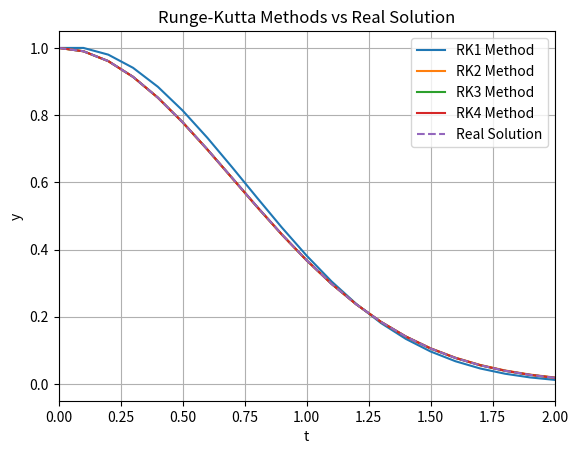

The script that saved this image:
import numpy as np
import matplotlib.pyplot as plt

def f(t, y):
    return -2 * t * y  # Example differential equation

def real_solution(t):
    return np.exp(-t**2)  # Real solution for the example differential equation

def rk1(f, t0, y0, h, n):
    t = np.linspace(t0, t0 + n*h, n+1)
    y = np.zeros(n+1)
    y[0] = y0
    for i in range(n):
        y[i+1] = y[i] + h * f(t[i], y[i])
    return t, y

def rk2(f, t0, y0, h, n):
    t = np.linspace(t0, t0 + n*h, n+1)
    y = np.zeros(n+1)
    y[0] = y0
    for i in range(n):
        k1 = h * f(t[i], y[i])
        k2 = h * f(t[i] + h/2, y[i] + k1/2)
        y[i+1] = y[i] + k2
    return t, y

def rk3(f, t0, y0, h, n):
    t = np.linspace(t0, t0 + n*h, n+1)
    y = np.zeros(n+1)
    y[0] = y0
    for i in range(n):
        k1 = h * f(t[i], y[i])
        k2 = h * f(t[i] + h/2, y[i] + k1/2)
        k3 = h * f(t[i] + h, y[i] - k1 + 2*k2)
        y[i+1] = y[i] + (k1 + 4*k2 + k3) / 6
    return t, y

def rk4(f, t0, y0, h, n):
    t = np.linspace(t0, t0 + n*h, n+1)
    y = np.zeros(n+1)
    y[0] = y0
    for i in range(n):
        k1 = h * f(t[i], y[i])
        k2 = h * f(t[i] + h/2, y[i] + k1/2)
        k3 = h * f(t[i] + h/2, y[i] + k2/2)
        k4 = h * f(t[i] + h, y[i] + k3)
        y[i+1] = y[i] + (k1 + 2*k2 + 2*k3 + k4) / 6
    return t, y

def plot_results(t, y, real_t, real_y, title):
    plt.figure()
    plt.plot(t, y, label='Numerical Solution')
    plt.plot(real_t, real_y, label='Real Solution', linestyle='dashed')
    plt.title(title)
    plt.xlabel('t')
    plt.ylabel('y')
    plt.legend()
    plt.grid(True)
    plt.show()

def plot_all_results(t_rk1, y_rk1, t_rk2, y_rk2, t_rk3, y_rk3, t_rk4, y_rk4, real_t, real_y, t_min=0, t_max=2):
    plt.figure()
    plt.plot(t_rk1, y_rk1, label='RK1 Method')
    plt.plot(t_rk2, y_rk2, label='RK2 Method')
    plt.plot(t_rk3, y_rk3, label='RK3 Method')
    plt.plot(t_rk4, y_rk4, label='RK4 Method')
    plt.plot(real_t, real_y, label='Real Solution', linestyle='dashed')
    plt.title('Runge-Kutta Methods vs Real Solution')
    plt.xlabel('t')
    plt.ylabel('y')
    plt.legend()
    plt.grid(True)
    plt.xlim(t_min, t_max)
    plt.show()

# Parameters
t0 = 0
y0 = 1
h = 0.1
n = 100

# Real solution
real_t = np.linspace(t0, t0 + n*h, n+1)
real_y = real_solution(real_t)

# RK1
t_rk1, y_rk1 = rk1(f, t0, y0, h, n)

# RK2
t_rk2, y_rk2 = rk2(f, t0, y0, h, n)

# RK3
t_rk3, y_rk3 = rk3(f, t0, y0, h, n)

# RK4
t_rk4, y_rk4 = rk4(f, t0, y0, h, n)

# Plot all results in the same graph with zoom
plot_all_results(t_rk1, y_rk1, t_rk2, y_rk2, t_rk3, y_rk3, t_rk4, y_rk4, real_t, real_y, t_min=0, t_max=2)
